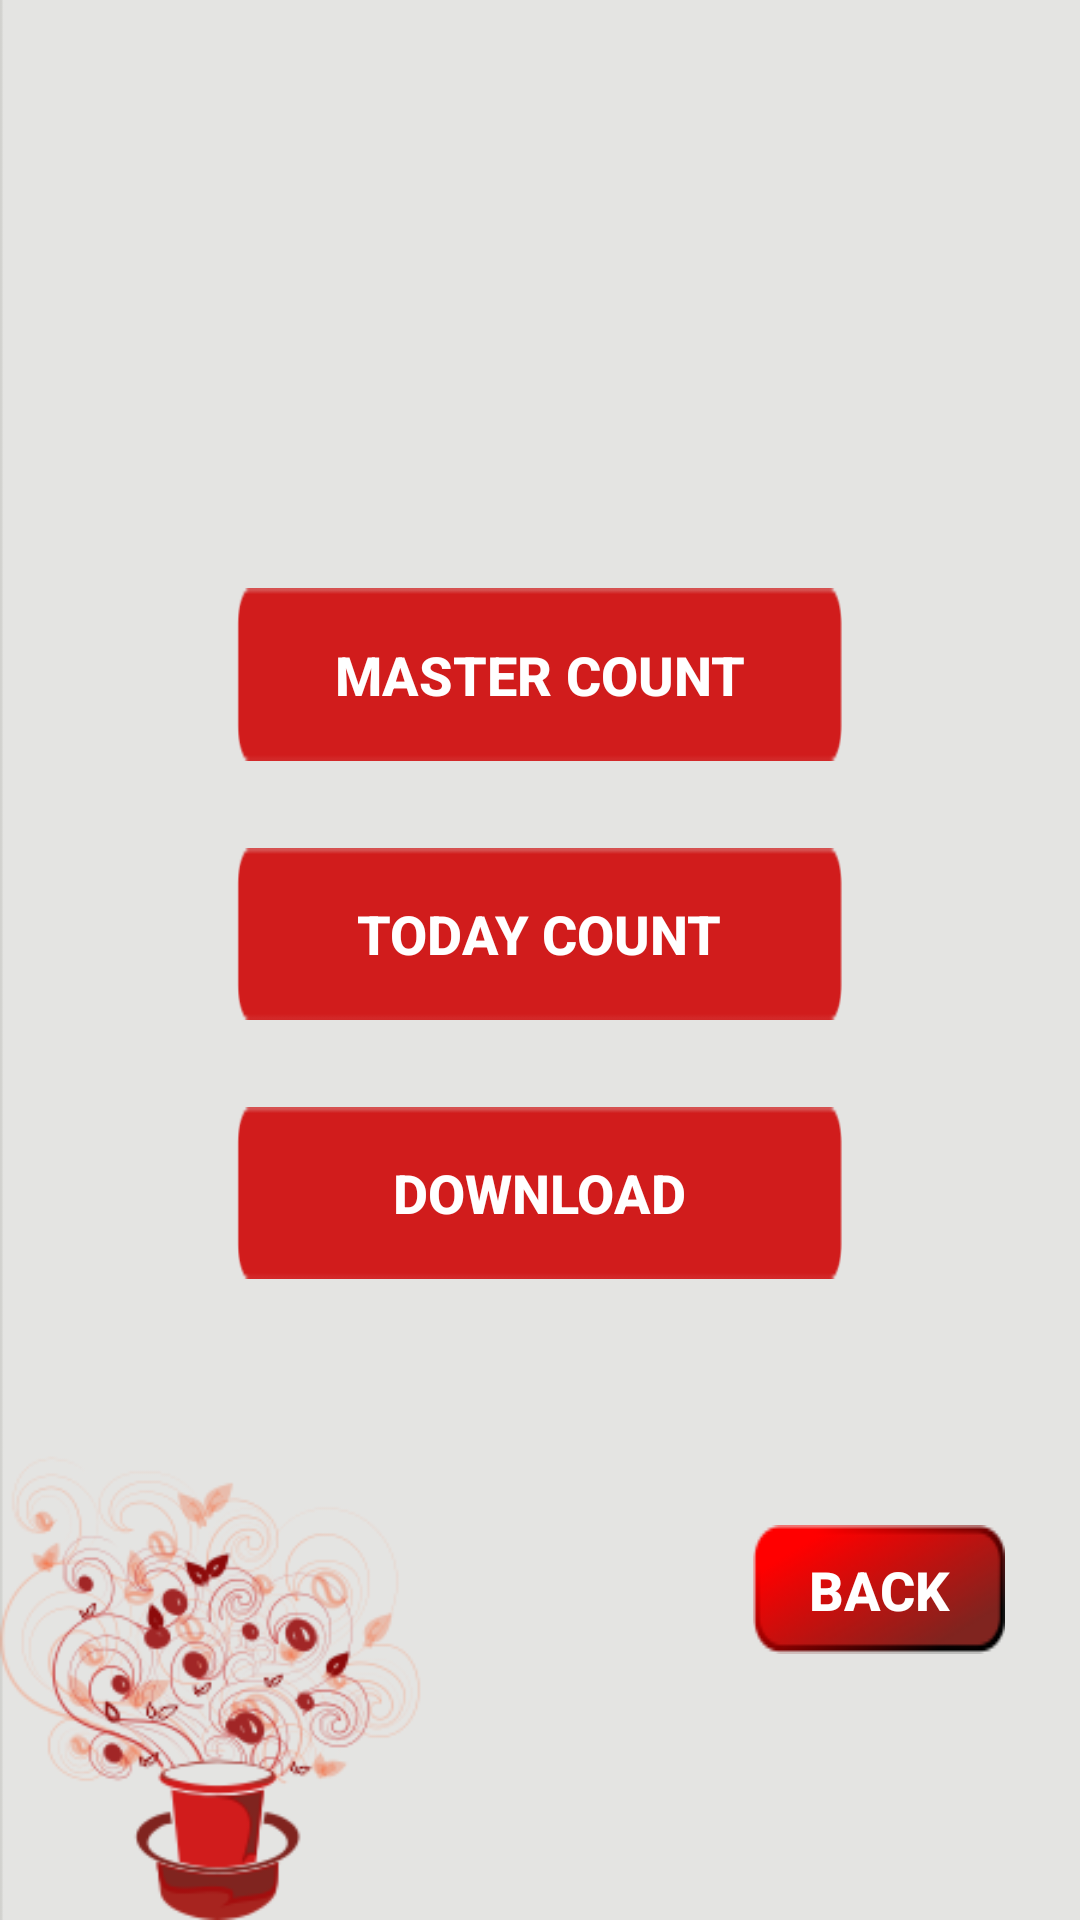

The Android layout XML behind this screen, and the referenced resources:
<!-- AndroidManifest.xml: application theme AppTheme -->
<!-- res/layout/user_connecting.xml -->
<?xml version="1.0" encoding="utf-8"?>
<LinearLayout xmlns:android="http://schemas.android.com/apk/res/android"
    android:layout_width="match_parent"
    android:layout_height="match_parent"
    android:background="@drawable/background"
    android:orientation="vertical"
    android:weightSum="4">

    <LinearLayout
        android:layout_width="fill_parent"
        android:layout_height="0dp"
        android:background="@drawable/kaapiwala_tab"
        android:layout_weight="0.4"
        android:orientation="vertical">

    </LinearLayout>
    <LinearLayout
        android:layout_width="fill_parent"
        android:layout_height="0dp"
        android:layout_marginTop="30dp"
        android:layout_weight="0.5"
        android:orientation="horizontal">



        <Space
            android:layout_width="0dp"
            android:layout_height="fill_parent"
            android:layout_weight="2" />



        <Space
            android:layout_width="0dp"
            android:layout_height="fill_parent"
            android:layout_weight="2"/>

    </LinearLayout>


    <LinearLayout
        android:layout_width="fill_parent"
        android:layout_height="0dp"
        android:layout_weight="1.7"
        android:orientation="vertical"
        android:weightSum="3">

        <LinearLayout
            android:layout_width="fill_parent"
            android:layout_height="fill_parent"

            android:layout_weight="1"
            android:orientation="vertical">

            <LinearLayout
                android:layout_width="fill_parent"
                android:layout_height="fill_parent"
                android:layout_weight="4"
                android:orientation="horizontal">


            </LinearLayout>

            <LinearLayout
                android:layout_width="fill_parent"
                android:layout_height="fill_parent"
                android:layout_weight="2"
                android:orientation="horizontal">


                <Space
                    android:layout_width="0dp"
                    android:layout_height="fill_parent"
                    android:layout_weight="0.9" />

                <Button
                    android:id="@+id/buttonmasteruser"
                    android:layout_width="0dp"
                    android:layout_height="fill_parent"
                    android:layout_weight="2.3"
                    android:background="@drawable/optbck1"
                    android:ems="10"
                    android:textStyle="bold"
                    android:inputType="textPersonName"
                    android:text="MASTER COUNT"
                    android:textSize="@dimen/campaign_textfontsize"
                    android:visibility="visible" />


                <Space
                    android:layout_width="0dp"
                    android:layout_height="fill_parent"
                    android:layout_weight="0.9" />


            </LinearLayout>
        </LinearLayout>

        <LinearLayout
            android:layout_width="fill_parent"
            android:layout_height="fill_parent"

            android:layout_weight="1"
            android:orientation="vertical">

            <LinearLayout
                android:layout_width="fill_parent"
                android:layout_height="fill_parent"
                android:layout_weight="4"
                android:orientation="horizontal">


            </LinearLayout>

            <LinearLayout
                android:layout_width="fill_parent"
                android:layout_height="fill_parent"
                android:layout_weight="2"
                android:orientation="horizontal">


                <Space
                    android:layout_width="0dp"
                    android:layout_height="fill_parent"
                    android:layout_weight="0.9" />

                <Button
                    android:id="@+id/buttontodayuser"
                    android:layout_width="0dp"
                    android:layout_height="fill_parent"
                    android:layout_weight="2.3"
                    android:background="@drawable/optbck1"
                    android:ems="10"
                    android:inputType="textPersonName"
                    android:text="TODAY COUNT"
                    android:textSize="@dimen/campaign_textfontsize"
                    android:visibility="visible"
                    android:textStyle="bold"/>


                <Space
                    android:layout_width="0dp"
                    android:layout_height="fill_parent"
                    android:layout_weight="0.9" />


            </LinearLayout>
        </LinearLayout>


        <LinearLayout
            android:layout_width="fill_parent"
            android:layout_height="fill_parent"

            android:layout_weight="1"
            android:orientation="vertical">

            <LinearLayout
                android:layout_width="fill_parent"
                android:layout_height="fill_parent"
                android:layout_weight="4"
                android:orientation="horizontal">


            </LinearLayout>

            <LinearLayout
                android:layout_width="fill_parent"
                android:layout_height="fill_parent"
                android:layout_weight="2"
                android:orientation="horizontal">


                <Space
                    android:layout_width="0dp"
                    android:layout_height="fill_parent"
                    android:layout_weight="0.9" />

                <Button
                    android:id="@+id/buttondownloaduser"
                    android:layout_width="0dp"
                    android:layout_height="fill_parent"
                    android:layout_weight="2.3"
                    android:background="@drawable/optbck1"
                    android:ems="10"
                    android:inputType="textPersonName"
                    android:text="DOWNLOAD"
                    android:textSize="@dimen/campaign_textfontsize"
                    android:visibility="visible"
                    android:textStyle="bold"/>


                <Space
                    android:layout_width="0dp"
                    android:layout_height="fill_parent"
                    android:layout_weight="0.9" />


            </LinearLayout>
        </LinearLayout>


    </LinearLayout>

    <LinearLayout
        android:layout_width="fill_parent"
        android:layout_height="0dp"
        android:layout_weight="1.3"
        android:orientation="vertical"
        android:weightSum="6">

        <LinearLayout
            android:layout_width="fill_parent"
            android:layout_height="0dp"
            android:layout_weight="1"></LinearLayout>

        <LinearLayout
            android:layout_width="fill_parent"
            android:layout_height="0dp"
            android:layout_weight="1.3"
            android:orientation="horizontal"
            android:weightSum="2">

            <Space
                android:layout_width="0dp"
                android:layout_height="fill_parent"
                android:layout_weight="1.4" />


            <Space
                android:layout_width="0dp"
                android:layout_height="fill_parent"
                android:layout_weight="0.2" />


        </LinearLayout>


        <LinearLayout
            android:layout_width="fill_parent"
            android:layout_height="0dp"
            android:layout_weight="0.2"></LinearLayout>


        <LinearLayout
            android:layout_width="fill_parent"
            android:layout_height="0dp"
            android:weightSum="2"
            android:layout_weight="1.3"
            android:orientation="horizontal">

            <Space
                android:layout_width="0dp"
                android:layout_height="fill_parent"
                android:layout_weight="1.5" />

            <Button
                android:id="@+id/buttonback"
                android:layout_width="0dp"
                android:layout_height="fill_parent"
                android:layout_marginRight="25dp"
                android:layout_weight="0.5"
                android:background="@drawable/readsetback"
                android:text="BACK"
                android:textColor="#FFFFFF"
                android:textSize="@dimen/campaign_textfontsize"
                android:textStyle="bold" />


        </LinearLayout>



        <LinearLayout
            android:layout_width="fill_parent"
            android:layout_height="0dp"
            android:layout_weight="0.2">


        </LinearLayout>

        <LinearLayout
            android:layout_width="fill_parent"
            android:layout_height="0dp"
            android:layout_weight="1.3"
            android:orientation="horizontal"
            android:weightSum="2">

            <Space
                android:layout_width="0dp"
                android:layout_height="fill_parent"
                android:layout_weight="1.4" />


            <Space
                android:layout_width="0dp"
                android:layout_height="fill_parent"
                android:layout_weight="0.2" />


        </LinearLayout>


    </LinearLayout>


</LinearLayout>
<!-- resources referenced by this layout -->
<resources>
  <dimen name="campaign_textfontsize">16sp</dimen>
  <!-- drawable background: png bitmap (drawable, 46665 bytes) -->
  <!-- drawable kaapiwala_tab: png bitmap (mipmap-hdpi, 1227 bytes) -->
  <!-- drawable optbck1 (drawable) -->
  <?xml version="1.0" encoding="utf-8"?>
  <selector xmlns:android="http://schemas.android.com/apk/res/android">
      <item android:state_focused="true" android:state_pressed="false" android:drawable="@drawable/options_background01" />
      <item android:state_focused="true" android:state_pressed="true" android:drawable="@drawable/gradient" />
      <item android:state_focused="false" android:state_pressed="true" android:drawable="@drawable/gradient" />
      <item android:drawable="@drawable/options_background01" />
  </selector>
  <!-- drawable readsetback (drawable) -->
  <?xml version="1.0" encoding="utf-8"?>
  <selector xmlns:android="http://schemas.android.com/apk/res/android">
      <item android:state_focused="true" android:state_pressed="false" android:drawable="@drawable/back" />
      <item android:state_focused="true" android:state_pressed="true" android:drawable="@drawable/gradient" />
      <item android:state_focused="false" android:state_pressed="true" android:drawable="@drawable/gradient" />
      <item android:drawable="@drawable/back" />
  </selector>
  <style name="AppTheme" parent="Theme.AppCompat.NoActionBar">
          
          <item name="colorPrimary">@color/colorPrimary</item>
          <item name="colorPrimaryDark">@color/colorPrimaryDark</item>
          <item name="colorAccent">@color/colorAccent</item>
      </style>
  <!-- drawable options_background01: png bitmap (drawable, 3388 bytes) -->
  <!-- drawable gradient (drawable) -->
  <?xml version="1.0" encoding="utf-8"?>
  <layer-list xmlns:android="http://schemas.android.com/apk/res/android" >
      <item>
          <bitmap android:src="@drawable/login01"/>
      </item>
      <item>
          <bitmap android:src="@drawable/options_background01"/>
      </item>
      <item>
          <shape xmlns:android="http://schemas.android.com/apk/res/android">
              <gradient android:angle="90" android:startColor="#880f0f10" android:centerColor="#880d0d0f" android:endColor="#885d5d5e"/>
          </shape>
      </item>
  </layer-list>
  <!-- drawable back: png bitmap (drawable, 4649 bytes) -->
  <!-- drawable login01: png bitmap (drawable, 10120 bytes) -->
  <!-- not gathered from this repository: default colours our renderer supplied (Android Studio template values) -->
  <color name="colorPrimary">#FF6200EE</color>
  <color name="colorPrimaryDark">#FF3700B3</color>
  <color name="colorAccent">#FF03DAC5</color>
</resources>
